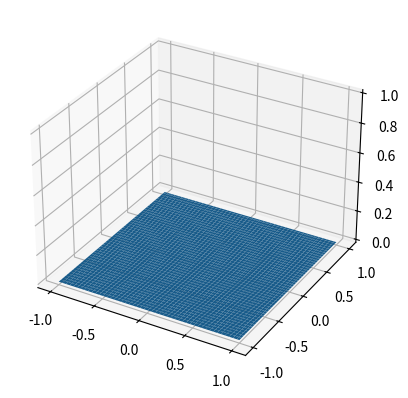

Reproduce this figure in Python.
# -*- coding: utf-8 -*-
"""Ejercicio_Integración_7.ipynb

Automatically generated by Colaboratory.

Original file is located at
    https://colab.research.google.com/drive/1A8KHZTbR8XgpNo1jbcwhM9eE6Ky_7jAh
"""

import numpy as np
import matplotlib.pyplot as plt


n = 1000
x = np.linspace(-1,1,n+1)
y = np.linspace(-1,1,n+1)

def esfera(x,y):

  R = 1

  z = R**2 - x**2 - y**2

  if z < 0:
    return 0
  else:
    return np.sqrt(z)

esfera = np.vectorize(esfera)

x_mesh,y_mesh = np.meshgrid(x,y)

z_mesh = esfera(x_mesh,y_mesh)


#---------------------------------------

V = 0

area = (x[1]-x[0])**2

for i in range(len(z_mesh)-1):

    for j in range(len(x_mesh)-1):

        Prom=(z_mesh[i,j]+z_mesh[i+1,j]+z_mesh[i,j+1]+z_mesh[i+1,j+1])/4

        V += Prom * area

print(V)

fig = plt.figure()
ax = fig.add_subplot(111,projection='3d')
ax.plot_surface(x_mesh,y_mesh,z_mesh)